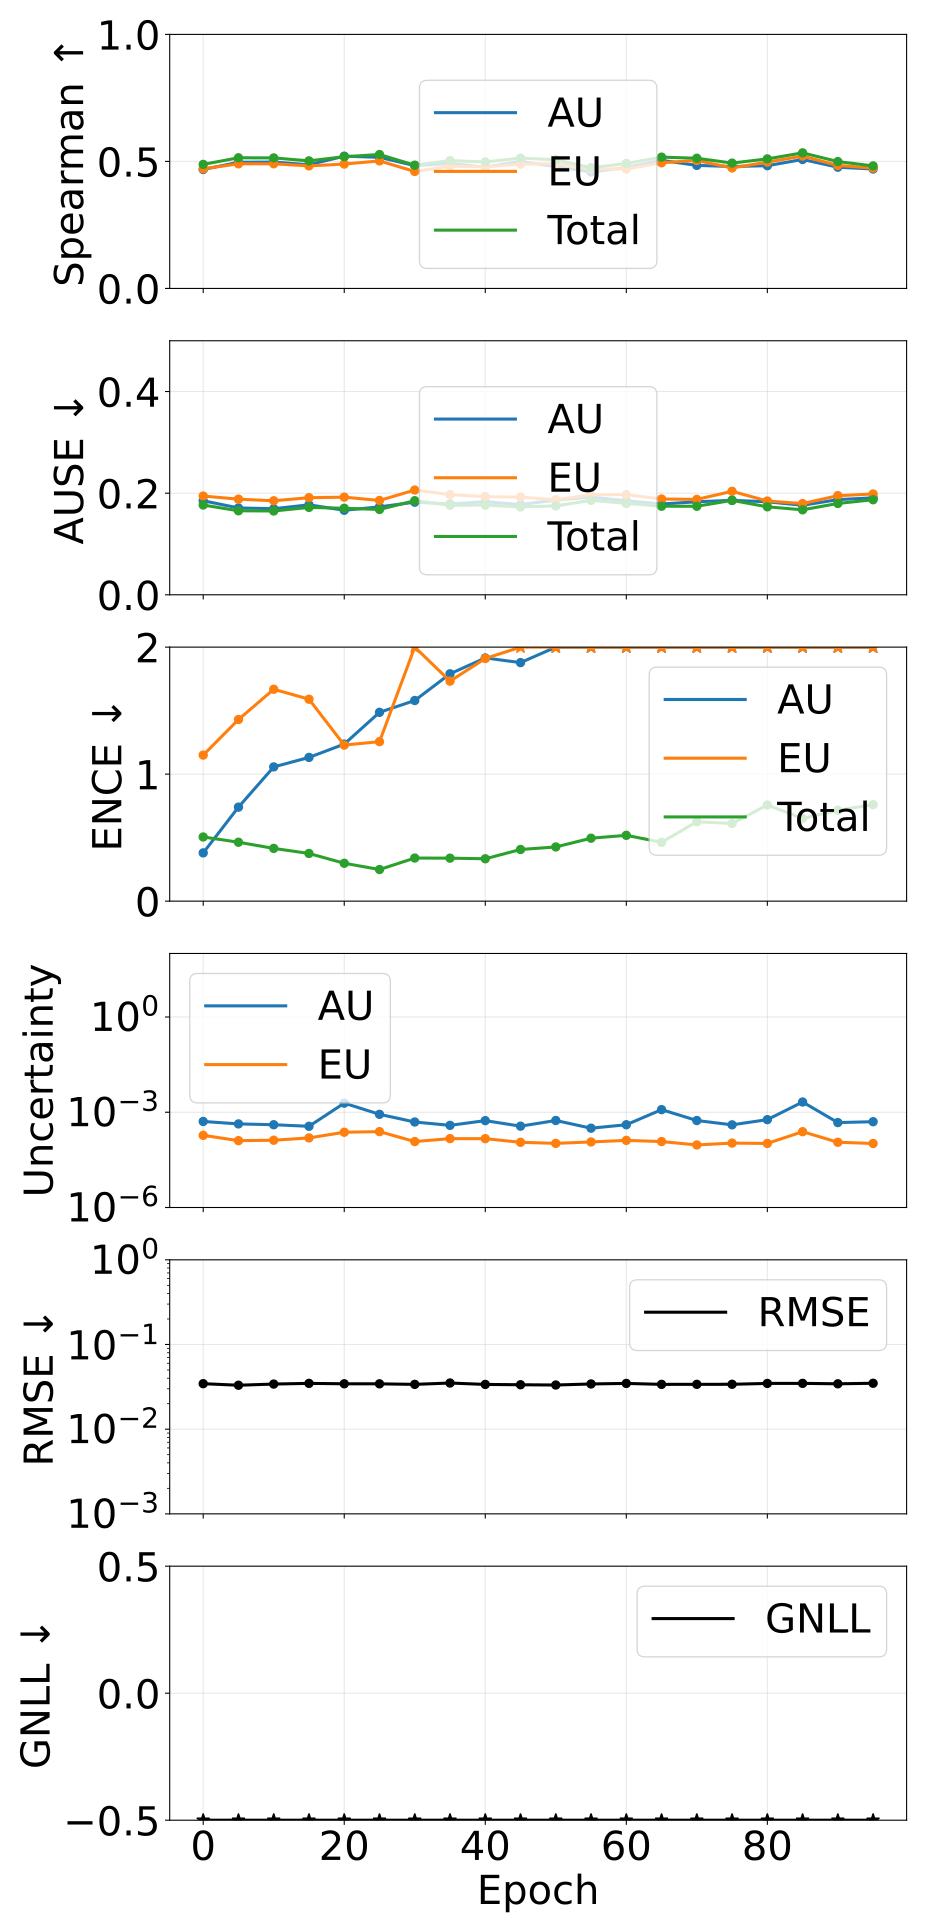

The file beside this chart, header and first rows:
epoch, pearson_aleatoric, pearson_epistemic, pearson_total, spearman_aleatoric, spearman_epistemic, spearman_total, ause_aleatoric, ause_epistemic, ause_total, ence_aleatoric, ence_epistemic, ence_total, magnitude_aleatoric, magnitude_epistemic, magnitude_total, rmse_e_atom, nll_energy
0, 0.5751, 0.8295, 0.7042, 0.4683, 0.4709, 0.4883, 0.1851, 0.1944, 0.1767, 0.38, 1.15, 0.5053, 0.0005122, 0.0001872, 0.0006994, 0.03445, -3.254
5, 0.8579, 0.8719, 0.8719, 0.4967, 0.4905, 0.5143, 0.1709, 0.1882, 0.1653, 0.7402, 1.43, 0.4638, 0.0004289, 0.0001275, 0.0005565, 0.03303, -3.364
10, 0.916, 0.9358, 0.9349, 0.4975, 0.4907, 0.5138, 0.1694, 0.185, 0.1649, 1.057, 1.668, 0.4154, 0.0004042, 0.0001313, 0.0005355, 0.0341, -3.359
15, 0.8871, 0.9362, 0.9201, 0.4869, 0.4824, 0.5022, 0.1771, 0.1911, 0.172, 1.132, 1.59, 0.3754, 0.0003608, 0.0001554, 0.0005163, 0.03475, -3.338
20, 0.1754, 0.4625, 0.198, 0.5207, 0.4895, 0.5184, 0.1663, 0.1922, 0.1703, 1.236, 1.229, 0.2982, 0.001932, 0.0002343, 0.002167, 0.03435, -3.274
25, 0.1946, 0.4239, 0.2436, 0.5161, 0.5019, 0.5272, 0.173, 0.1856, 0.168, 1.487, 1.256, 0.249, 0.0008591, 0.0002452, 0.001104, 0.03432, -3.254
30, 0.9142, 0.9092, 0.9222, 0.4834, 0.4605, 0.4851, 0.1823, 0.2062, 0.1852, 1.58, 2.001, 0.3394, 0.0004923, 0.0001194, 0.0006117, 0.03381, -3.248
35, 0.8157, 0.9518, 0.8725, 0.492, 0.4807, 0.503, 0.1787, 0.1971, 0.1762, 1.79, 1.732, 0.3383, 0.0003866, 0.0001475, 0.000534, 0.03509, -3.266
40, 0.8933, 0.9304, 0.9048, 0.4777, 0.479, 0.4979, 0.1831, 0.1932, 0.1765, 1.915, 1.911, 0.3336, 0.000544, 0.0001473, 0.0006913, 0.03376, -3.248
45, 0.8898, 0.9011, 0.9041, 0.4998, 0.4889, 0.5131, 0.1776, 0.1923, 0.173, 1.878, 2.105, 0.4066, 0.0003644, 0.0001129, 0.0004773, 0.03347, -3.241
50, 0.8637, 0.9168, 0.8727, 0.4795, 0.4917, 0.5066, 0.1865, 0.1869, 0.175, 2.325, 2.412, 0.4267, 0.0005498, 0.0001046, 0.0006544, 0.03322, -3.232
55, 0.7668, 0.942, 0.8234, 0.4585, 0.4707, 0.4754, 0.1923, 0.1969, 0.1859, 2.712, 2.205, 0.4956, 0.0003143, 0.000116, 0.0004304, 0.0342, -3.186
60, 0.8898, 0.9245, 0.909, 0.476, 0.4702, 0.4918, 0.185, 0.197, 0.1799, 2.853, 2.25, 0.5182, 0.0004037, 0.0001298, 0.0005335, 0.03471, -3.193
65, 0.2855, 0.8414, 0.3233, 0.5042, 0.4947, 0.5169, 0.1787, 0.1885, 0.1743, 2.936, 2.364, 0.4633, 0.001208, 0.0001193, 0.001327, 0.03381, -3.154
70, 0.9087, 0.938, 0.9135, 0.4844, 0.5037, 0.5125, 0.1831, 0.1877, 0.1743, 3.36, 2.888, 0.625, 0.0005483, 9.329769350699735e-05, 0.0006416, 0.03385, -3.157
75, 0.8429, 0.9305, 0.8608, 0.4799, 0.4744, 0.4934, 0.1859, 0.2037, 0.1858, 3.656, 2.74, 0.6112, 0.0004012, 0.0001067, 0.0005079, 0.03389, -3.118
80, 0.892, 0.9389, 0.8989, 0.4832, 0.4972, 0.5099, 0.183, 0.1846, 0.1731, 4.277, 2.966, 0.7569, 0.0005849, 0.0001041, 0.000689, 0.03469, -3.117
85, 0.2549, 0.3014, 0.2602, 0.5077, 0.5211, 0.5337, 0.1762, 0.1795, 0.1673, 3.702, 2.154, 0.6509, 0.002101, 0.0002439, 0.002345, 0.03476, -3.085
90, 0.8787, 0.9364, 0.8906, 0.4772, 0.4842, 0.4993, 0.1873, 0.1951, 0.1798, 3.781, 2.841, 0.7158, 0.0004725, 0.0001135, 0.0005859, 0.03435, -3.106
95, 0.8884, 0.9094, 0.8953, 0.4701, 0.4736, 0.4823, 0.1908, 0.1984, 0.1871, 4.217, 2.79, 0.7599, 0.0005029, 0.0001038, 0.0006067, 0.03485, -3.081
